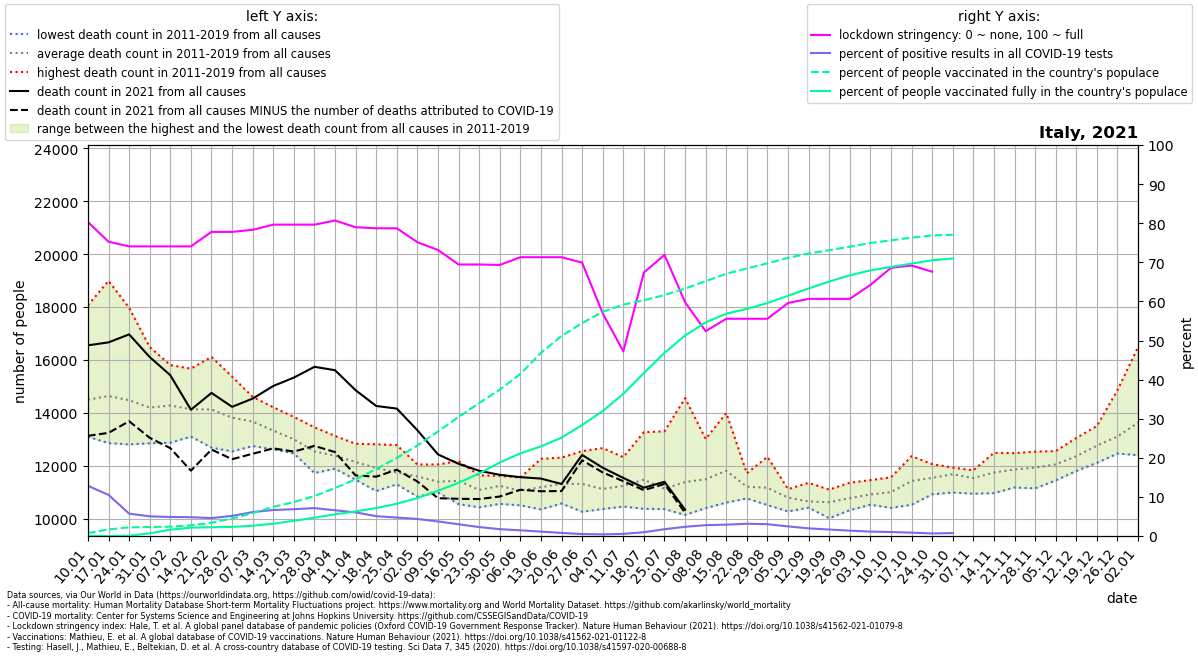

Data behind this chart, as committed beside it:
location, date, time, time_unit, deaths_2010_all_ages, deaths_2011_all_ages, deaths_2012_all_ages, deaths_2013_all_ages, deaths_2014_all_ages, deaths_2015_all_ages, deaths_2016_all_ages, deaths_2017_all_ages, deaths_2018_all_ages, deaths_2019_all_ages, deaths_2020_all_ages, deaths_2021_all_ages, new_deaths, new_cases_smoothed, new_tests_smoothed, stringency_index, people_vaccinated, people_fully_vaccinated, population, positive_test_percent
Italy, 2021-01-10, 1, weekly, , 13118, 13668, 13095, 13432, 15178, 13517, 18072, 16245, 14168, 13483, 16554, 3423, 16363, 127513, 80.29, 442568, 12.57, 60367471, 12.83
Italy, 2021-01-17, 2, weekly, , 13104, 13919, 12855, 13165, 15811, 13055, 18990, 15947, 14863, 13974, 16665, 3422, 16482, 156768, 75.26, 1023353, 440.4, 60367471, 10.51
Italy, 2021-01-24, 3, weekly, , 12946, 14098, 12898, 12807, 15480, 13545, 17973, 15234, 15325, 14049, 16967, 3284, 13202, 231205, 74.07, 1334810, 44191, 60367471, 5.71
Italy, 2021-01-31, 4, weekly, , 13111, 14099, 12849, 12862, 14922, 13388, 16487, 14698, 15360, 13989, 16110, 3055, 12345, 245248, 74.07, 1388212, 412754, 60367471, 5.034
Italy, 2021-02-07, 5, weekly, , 12870, 14693, 13450, 13161, 15228, 12997, 15747, 14551, 15807, 13900, 15423, 2757, 11927, 245705, 74.07, 1438150, 977159, 60367471, 4.854
Italy, 2021-02-14, 6, weekly, , 13230, 15672, 13269, 13102, 15640, 13168, 14081, 13844, 15228, 13537, 14117, 2304, 12151, 252620, 74.07, 1639242, 1288469, 60367471, 4.81
Italy, 2021-02-21, 7, weekly, , 13008, 16114, 13885, 12981, 15510, 12685, 13852, 14034, 15072, 13641, 14754, 2141, 12043, 263068, 77.78, 2046984, 1352811, 60367471, 4.578
Italy, 2021-02-28, 8, weekly, , 12543, 15370, 14002, 12606, 15149, 12709, 13290, 14026, 14674, 13257, 14228, 1981, 14658, 285025, 77.78, 2688538, 1402847, 60367471, 5.143
Italy, 2021-03-07, 9, weekly, , 12960, 14199, 13666, 12745, 14544, 12772, 13148, 14406, 14605, 13696, 14539, 2086, 18705, 305807, 78.31, 3532183, 1580188, 60367471, 6.117
Italy, 2021-03-14, 10, weekly, , 12880, 12914, 13541, 12624, 14211, 12845, 12917, 14197, 13827, 14706, 15016, 2360, 21409, 322063, 79.63, 4499295, 1900492, 60367471, 6.648
Italy, 2021-03-21, 11, weekly, , 12466, 12814, 12511, 13050, 13846, 12887, 12783, 13306, 13344, 18234, 15333, 2797, 22351, 326163, 79.63, 5238272, 2341383, 60367471, 6.853
Italy, 2021-03-28, 12, weekly, , 11723, 12281, 12561, 12649, 13455, 12525, 12602, 12417, 12655, 21929, 15741, 2991, 22617, 316877, 79.63, 6163614, 2833588, 60367471, 7.137
Italy, 2021-04-04, 13, weekly, , 11887, 12164, 11950, 11972, 13126, 12725, 12300, 12793, 12486, 23457, 15612, 3097, 20131, 306150, 80.69, 7415381, 3335442, 60367471, 6.576
Italy, 2021-04-11, 14, weekly, , 11674, 11472, 11862, 12170, 12832, 12291, 11848, 12404, 12714, 20901, 14855, 3224, 16298, 269676, 78.97, 8729348, 3796523, 60367471, 6.044
Italy, 2021-04-18, 15, weekly, , 11043, 11533, 11837, 11863, 12811, 11822, 12084, 12140, 12107, 18949, 14260, 2673, 14971, 295137, 78.7, 10342628, 4311470, 60367471, 5.072
Italy, 2021-04-25, 16, weekly, , 11520, 11297, 11447, 11417, 12781, 11594, 11553, 11917, 12167, 16757, 14161, 2311, 13595, 288010, 78.7, 12060982, 4982492, 60367471, 4.72
Italy, 2021-05-02, 17, weekly, , 11475, 11341, 10833, 11643, 12046, 11420, 11972, 11742, 11895, 14725, 13342, 1939, 12571, 288996, 75.14, 13973004, 5856399, 60367471, 4.35
Italy, 2021-05-09, 18, weekly, , 10990, 11004, 11235, 11163, 11946, 11595, 12050, 11060, 11522, 13156, 12428, 1656, 10413, 280039, 73.15, 16143412, 6990713, 60367471, 3.718
Italy, 2021-05-16, 19, weekly, , 11420, 11113, 10548, 11602, 12177, 11422, 11859, 11030, 11699, 12604, 12073, 1323, 8142, 271496, 69.44, 18371160, 8215179, 60367471, 2.999
Italy, 2021-05-23, 20, weekly, , 11218, 10427, 10551, 11056, 11518, 10950, 11635, 10857, 11552, 11976, 11809, 1069, 5618, 246010, 69.44, 20533572, 9655379, 60367471, 2.283
Italy, 2021-05-30, 21, weekly, , 11497, 10696, 10557, 11344, 11058, 11509, 11538, 11329, 11619, 11447, 11657, 821.0, 3977, 227278, 69.32, 22587909, 11346466, 60367471, 1.75
Italy, 2021-06-06, 22, weekly, , 10503, 10981, 11140, 10951, 10848, 10842, 11554, 11317, 11350, 10982, 11568, 477.0, 2809, 193498, 71.3, 25024073, 12755776, 60367471, 1.452
Italy, 2021-06-13, 23, weekly, , 10349, 10730, 11420, 10972, 12060, 11030, 10878, 10996, 12261, 11144, 11514, 479.0, 2046, 182050, 71.3, 28263476, 13833168, 60367471, 1.124
Italy, 2021-06-20, 24, weekly, , 10571, 10577, 11587, 12307, 11447, 10766, 11494, 11091, 11982, 10708, 11311, 268.0, 1427, 181781, 71.3, 30881869, 15186053, 60367471, 0.7849
Italy, 2021-06-27, 25, weekly, , 10959, 11933, 12552, 10260, 10591, 11442, 11700, 11003, 11375, 11123, 12409, 202.0, 892.4, 181099, 69.91, 32877815, 17136067, 60367471, 0.4928
Italy, 2021-07-04, 26, weekly, , 10932, 11579, 10364, 10788, 10808, 11247, 11164, 10550, 12667, 12070, 11924, 177.0, 714.3, 171858, 56.94, 34599912, 19296755, 60367471, 0.4156
Italy, 2021-07-11, 27, weekly, , 10811, 11300, 10851, 10456, 11819, 11293, 11170, 11146, 12324, 12396, 11540, 126.0, 924, 170017, 47.22, 35724265, 21942860, 60367471, 0.5435
Italy, 2021-07-18, 28, weekly, , 11742, 11426, 10752, 10373, 13269, 11324, 11642, 11117, 11617, 11484, 11169, 92.0, 1675, 173904, 67.39, 36400061, 25161711, 60367471, 0.9629
Italy, 2021-07-25, 29, weekly, , 10358, 10805, 10471, 10742, 13303, 11170, 11117, 11180, 11019, 10923, 11393, 82.0, 3407, 196375, 71.89, 37195292, 28276294, 60367471, 1.735
Italy, 2021-08-01, 30, weekly, , 10141, 10822, 11141, 10512, 14555, 11042, 11091, 11132, 12024, 11393, 10337, 119.0, 4942, 210283, 59.79, 38203182, 30949976, 60367471, 2.35
Italy, 2021-08-08, 31, weekly, , 11046, 11224, 11428, 10399, 12009, 10991, 13013, 12305, 10974, 12724, , 152.0, 5670, 204648, 52.38, 39338593, 32977286, 60367471, 2.771
Italy, 2021-08-15, 32, weekly, , 10664, 11478, 12203, 10880, 12595, 10606, 13993, 12469, 11395, 12115, , 212.0, 6204, 213897, 55.56, 40483816, 34327529, 60367471, 2.901
Italy, 2021-08-22, 33, weekly, , 11249, 11078, 10764, 10782, 11716, 11144, 11673, 11204, 11256, 12410, , 319.0, 6230, 198831, 55.56, 41304440, 35064966, 60367471, 3.134
Italy, 2021-08-29, 34, weekly, , 12336, 12101, 10512, 10565, 10619, 11193, 10922, 11189, 11046, 11914, , 342.0, 6497, 215130, 55.56, 42105747, 35970280, 60367471, 3.02
Italy, 2021-09-05, 35, weekly, , 11000, 10601, 10274, 10567, 11116, 10748, 11110, 10851, 10908, 11761, , 422.0, 6207, 253111, 59.59, 42943122, 37089483, 60367471, 2.452
Italy, 2021-09-12, 36, weekly, , 10524, 10544, 10414, 10512, 11352, 10479, 10542, 11008, 10448, 11262, , 404.0, 5380, 275873, 60.65, 43616142, 38216833, 60367471, 1.95
Italy, 2021-09-19, 37, weekly, , 10508, 10384, 10015, 10573, 10629, 10584, 10787, 11098, 11025, 11627, , 391.0, 4578, 277727, 60.65, 44118344, 39287948, 60367471, 1.648
Italy, 2021-09-26, 38, weekly, , 10398, 10626, 10367, 10840, 11358, 10321, 10976, 11177, 10907, 11821, , 387.0, 3830, 281131, 60.65, 44678535, 40248682, 60367471, 1.363
Italy, 2021-10-03, 39, weekly, , 10619, 11063, 10893, 10523, 10687, 11094, 11456, 10903, 10986, 11179, , 334.0, 3209, 284390, 64.22, 45233282, 41009616, 60367471, 1.128
Italy, 2021-10-10, 40, weekly, , 10465, 10721, 10407, 11036, 11228, 11158, 11562, 11485, 10953, 12017, , 270.0, 2865, 281369, 68.58, 45647637, 41536173, 60367471, 1.018
Italy, 2021-10-17, 41, weekly, , 10985, 10524, 11161, 11088, 11624, 12362, 12010, 11614, 11441, 12246, , 240.0, 2527, 295548, 69.18, 46062795, 42055356, 60367471, 0.855
Italy, 2021-10-24, 42, weekly, , 11769, 10920, 11277, 11445, 11389, 12060, 11902, 11593, 11515, 12746, , 285.0, 2870, 440951, 67.6, 46396961, 42574210, 60367471, 0.6508
Italy, 2021-10-31, 43, weekly, , 11876, 11333, 11661, 10989, 11834, 11816, 11929, 11891, 11769, 14547, , 78.0, 3558, 475311, , 46513874, 42838179, 60367471, 0.7486
Italy, 2021-11-07, 44, weekly, , 11682, 11336, 10942, 11828, 11722, 11744, 11761, 11551, 11234, 15659, , , , , , , , , 
Italy, 2021-11-14, 45, weekly, , 11240, 11459, 10964, 12487, 11850, 11889, 12238, 11805, 11740, 17335, , , , , , , , , 
Italy, 2021-11-21, 46, weekly, , 11839, 11330, 11180, 11853, 11629, 12476, 12478, 11811, 12125, 18647, , , , , , , , , 
Italy, 2021-11-28, 47, weekly, , 12279, 11143, 11633, 11554, 11689, 12146, 12418, 12532, 11968, 18784, , , , , , , , , 
Italy, 2021-12-05, 48, weekly, , 12006, 11445, 12243, 11854, 11738, 12205, 12555, 12391, 12024, 18887, , , , , , , , , 
Italy, 2021-12-12, 49, weekly, , 12166, 12045, 12497, 11802, 12501, 12543, 13051, 12739, 11897, 17995, , , , , , , , , 
Italy, 2021-12-19, 50, weekly, , 12352, 12970, 12634, 12109, 12491, 13262, 13501, 12827, 12666, 17482, , , , , , , , , 
Italy, 2021-12-26, 51, weekly, , 12528, 12871, 12639, 12842, 12463, 14861, 13467, 13306, 12981, 17073, , , , , , , , , 
Italy, 2022-01-02, 52, weekly, , 13609, 12846, 12967, 13393, 12560, 16489, 14956, 13426, 12398, 15703, , , , , , , , , 
